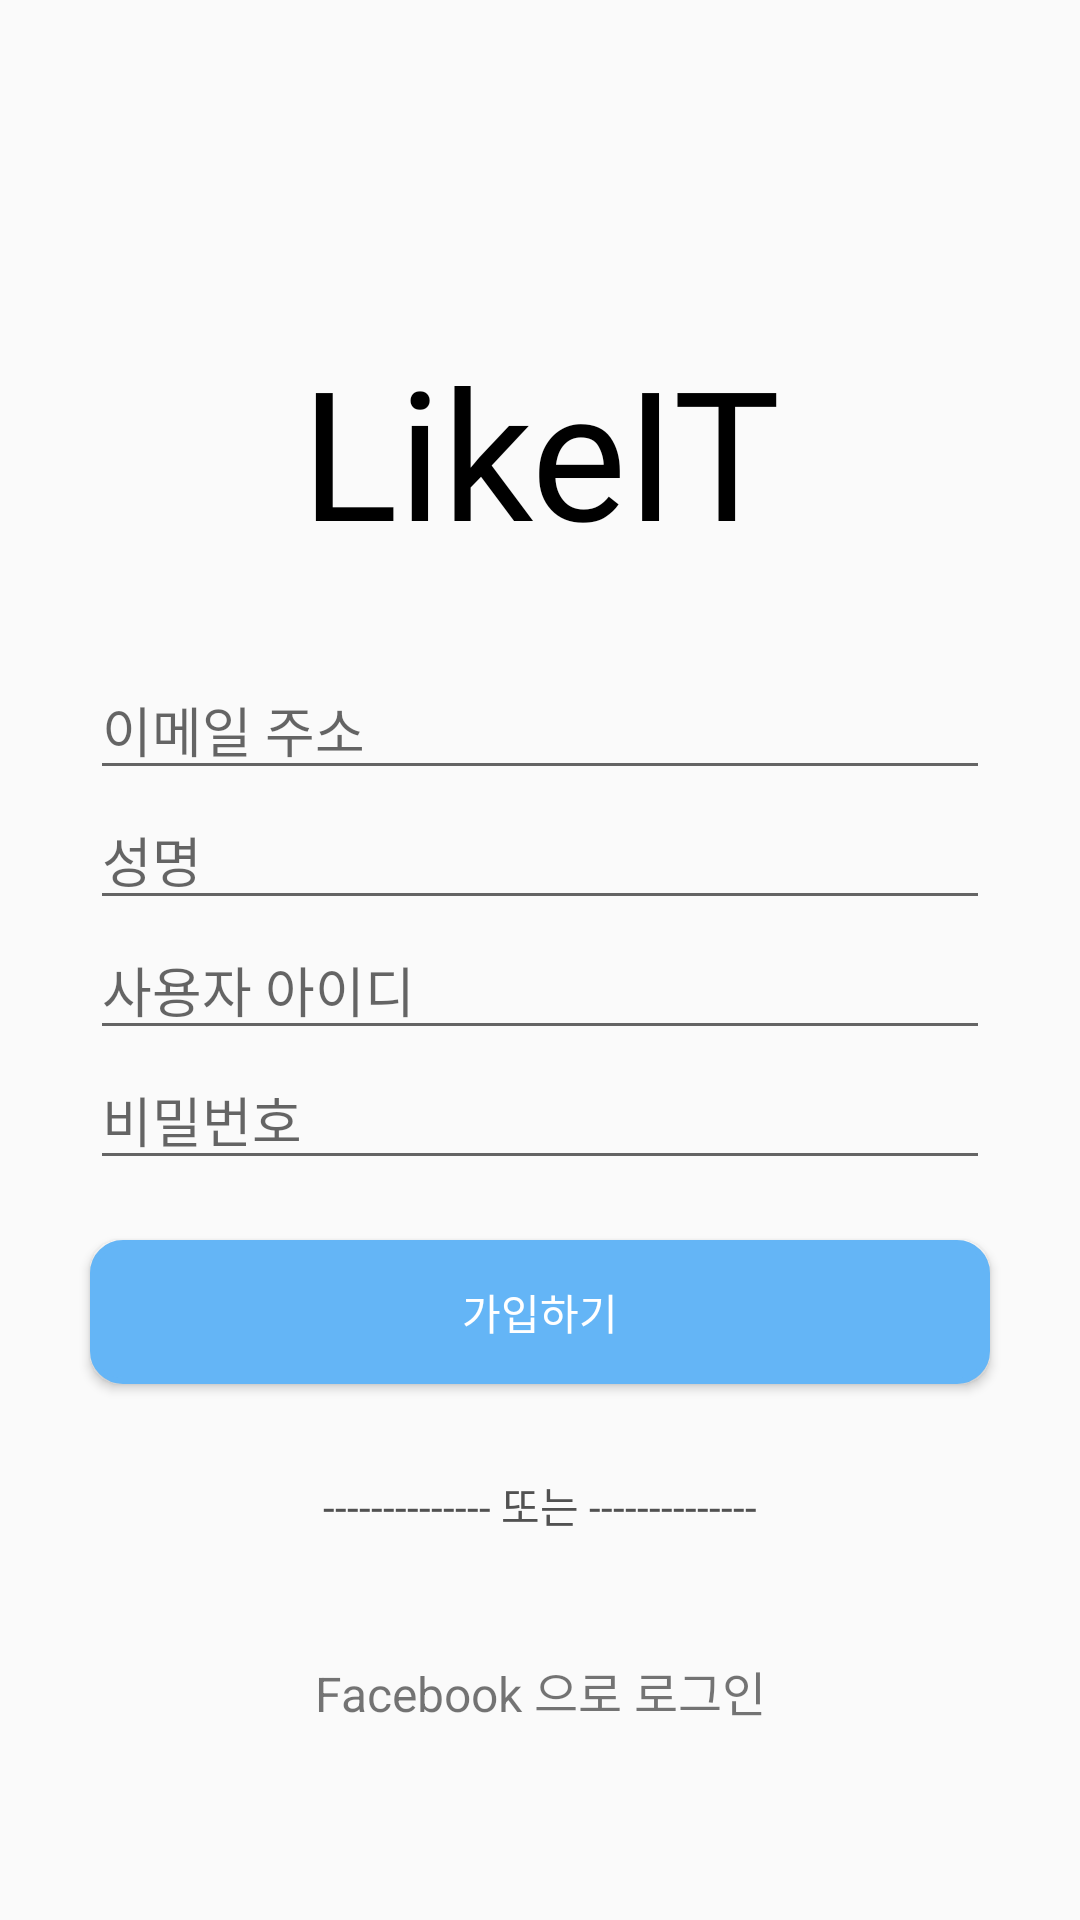

Reconstruct the res/layout file that produces this screen, plus the resources it refers to.
<!-- AndroidManifest.xml: application theme Theme.AppCompat.Light.NoActionBar -->
<!-- res/layout/register.xml -->
<?xml version="1.0" encoding="utf-8"?>
<androidx.constraintlayout.widget.ConstraintLayout xmlns:android="http://schemas.android.com/apk/res/android"
    android:layout_width="match_parent"
    android:layout_height="match_parent">


    <LinearLayout
        android:layout_width="match_parent"
        android:layout_height="match_parent"
        android:orientation="vertical">

        <TextView
            android:id="@+id/textView7"
            android:layout_width="match_parent"
            android:layout_height="wrap_content"
            android:layout_marginTop="110dp"
            android:fontFamily="@font/lobster_regular"
            android:gravity="center_horizontal"
            android:text="LikeIT"
            android:textColor="#000000"
            android:textSize="60sp" />

        <EditText
            android:id="@+id/et_register_email"
            android:layout_width="match_parent"
            android:layout_height="wrap_content"
            android:layout_marginLeft="30dp"
            android:layout_marginTop="30dp"
            android:layout_marginRight="30dp"
            android:ems="10"
            android:hint="이메일 주소"
            android:inputType="textPersonName" />

        <EditText
            android:id="@+id/et_register_name"
            android:layout_width="match_parent"
            android:layout_height="wrap_content"
            android:layout_marginLeft="30dp"
            android:layout_marginRight="30dp"
            android:ems="10"
            android:hint="성명"
            android:inputType="textPersonName" />

        <EditText
            android:id="@+id/et_register_id"
            android:layout_width="match_parent"
            android:layout_height="wrap_content"
            android:layout_marginLeft="30dp"
            android:layout_marginRight="30dp"
            android:ems="10"
            android:hint="사용자 아이디"
            android:inputType="textPersonName" />

        <EditText
            android:id="@+id/et_register_pw"
            android:layout_width="match_parent"
            android:layout_height="wrap_content"
            android:layout_marginLeft="30dp"
            android:layout_marginRight="30dp"
            android:ems="10"
            android:hint="비밀번호"
            android:inputType="textPersonName" />

        <Button
            android:id="@+id/btn_register_join"
            android:layout_width="match_parent"
            android:layout_height="wrap_content"
            android:layout_marginLeft="30dp"
            android:layout_marginTop="20dp"
            android:layout_marginRight="30dp"
            android:background="@drawable/round_btn_blue_bg"
            android:text="가입하기"
            android:textColor="#FFFFFF"
            android:visibility="visible" />

        <TextView
            android:id="@+id/textView8"
            android:layout_width="match_parent"
            android:layout_height="wrap_content"
            android:layout_margin="30dp"
            android:gravity="center"
            android:text="-------------- 또는 --------------"
            android:textColor="#515151" />

        <TextView
            android:id="@+id/textView9"
            android:layout_width="match_parent"
            android:layout_height="wrap_content"
            android:layout_margin="10dp"
            android:gravity="center"
            android:text="Facebook 으로 로그인"
            android:textSize="16sp" />
    </LinearLayout>
</androidx.constraintlayout.widget.ConstraintLayout>
<!-- resources referenced by this layout -->
<resources>
  <!-- drawable round_btn_blue_bg (drawable) -->
  <?xml version="1.0" encoding="utf-8"?>
  <shape xmlns:tools="http://schemas.android.com/tools"
      xmlns:android="http://schemas.android.com/apk/res/android"
      tools:ignore="MissingDefaultResource">
      
      <solid android:color="#64B5F6"/>
      
      <stroke android:color="#64B5F6" android:width="2dp" />
      
      <corners android:radius="10dp"/>
  
      
  </shape>
</resources>
